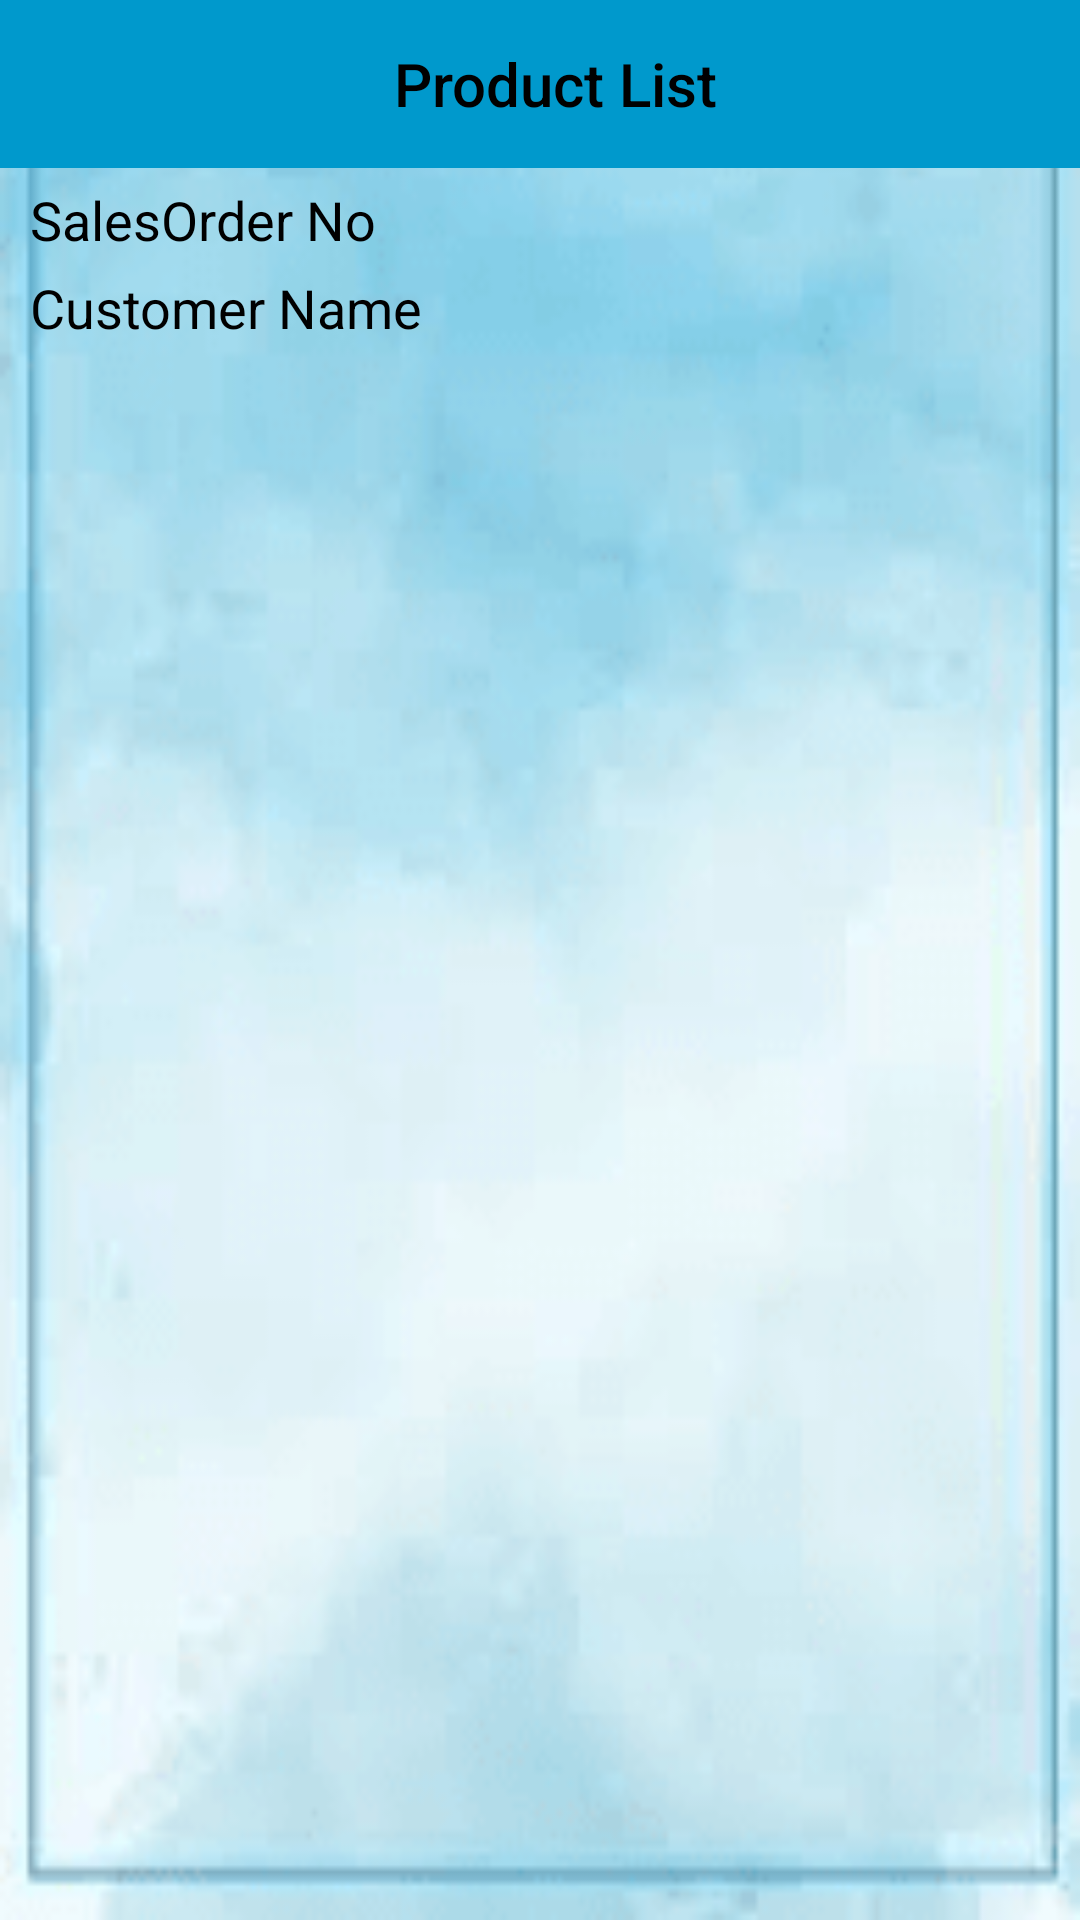

Write the Android layout XML for this screen, with the resource values it uses.
<!-- AndroidManifest.xml: application theme Theme.Lead_insert -->
<!-- res/layout/product_list.xml -->
<?xml version="1.0" encoding="utf-8"?>
<LinearLayout xmlns:android="http://schemas.android.com/apk/res/android"
    xmlns:tools="http://schemas.android.com/tools"
    android:layout_width="match_parent"
    android:layout_height="match_parent"
    xmlns:app="http://schemas.android.com/apk/res-auto"
    android:background="@drawable/backgd"
    android:orientation="vertical">

    <LinearLayout
        android:id="@+id/appBarLayout"
        android:layout_width="match_parent"
        android:layout_height="?attr/actionBarSize"
        android:background="@android:color/holo_blue_dark"
        tools:ignore="MissingConstraints"
        android:orientation="horizontal">

        <ImageView
            android:id="@+id/backarrowaddprodtlist"
            android:layout_width="wrap_content"
            android:layout_height="wrap_content"
            android:src="@drawable/ic_arrow_back_24"
            android:layout_gravity="center_vertical"
            android:layout_marginStart="10dp"
            android:layout_marginLeft="10dp" />

        <TextView
            android:id="@+id/headprodlist"
            style="@style/TextAppearance.AppCompat.Widget.ActionBar.Title"
            android:layout_width="match_parent"
            android:layout_height="wrap_content"
            android:gravity="center"
            android:text="@string/app_product_list_title"
            android:textColor="@color/black"
            android:layout_gravity="center" />

    </LinearLayout>

    <TextView
        android:id="@+id/product_orderno"
        android:layout_width="match_parent"
        android:layout_height="wrap_content"
        android:layout_marginTop="5dp"
        android:layout_marginLeft="10dp"
        android:text="@string/app_salesorder_no"
        android:textSize="18sp"
        android:textColor="@android:color/black" />

    <TextView
        android:id="@+id/product_customername"
        android:layout_width="match_parent"
        android:layout_height="wrap_content"
        android:layout_marginTop="5dp"
        android:layout_marginLeft="10dp"
        android:text="@string/app_sales_customer_name"
        android:textSize="18sp"
        android:textColor="@android:color/black"/>

    <ListView
        android:id="@+id/list_product"
        android:layout_width="match_parent"
        android:layout_height="match_parent"
        android:layout_marginTop="20dp"
        android:divider="@color/black"
        android:dividerHeight="2dp"
        android:footerDividersEnabled="true" />


</LinearLayout>
<!-- resources referenced by this layout -->
<resources>
  <!-- drawable backgd: png bitmap (drawable, 20105 bytes) -->
  <string name="app_product_list_title">Product List</string>
  <string name="app_sales_customer_name">Customer Name</string>
  <string name="app_salesorder_no">SalesOrder No</string>
  <style name="Theme.Lead_insert" parent="Theme.MaterialComponents.DayNight.NoActionBar">
          
          <item name="colorPrimary">@color/purple_500</item>
          <item name="colorPrimaryVariant">@color/purple_700</item>
          <item name="colorOnPrimary">@color/white</item>
          
          <item name="colorSecondary">@color/teal_200</item>
          <item name="colorSecondaryVariant">@color/teal_700</item>
          <item name="colorOnSecondary">@color/black</item>
          
          <item name="android:statusBarColor" tools:targetApi="l">?attr/colorPrimaryVariant</item>
          
      </style>
  <!-- not gathered from this repository: default colours our renderer supplied (Android Studio template values) -->
  <color name="purple_500">#FF6200EE</color>
  <color name="purple_700">#FF3700B3</color>
  <color name="teal_200">#FF03DAC5</color>
  <color name="teal_700">#FF018786</color>
  <color name="black">#FF000000</color>
  <color name="white">#FFFFFFFF</color>
</resources>
